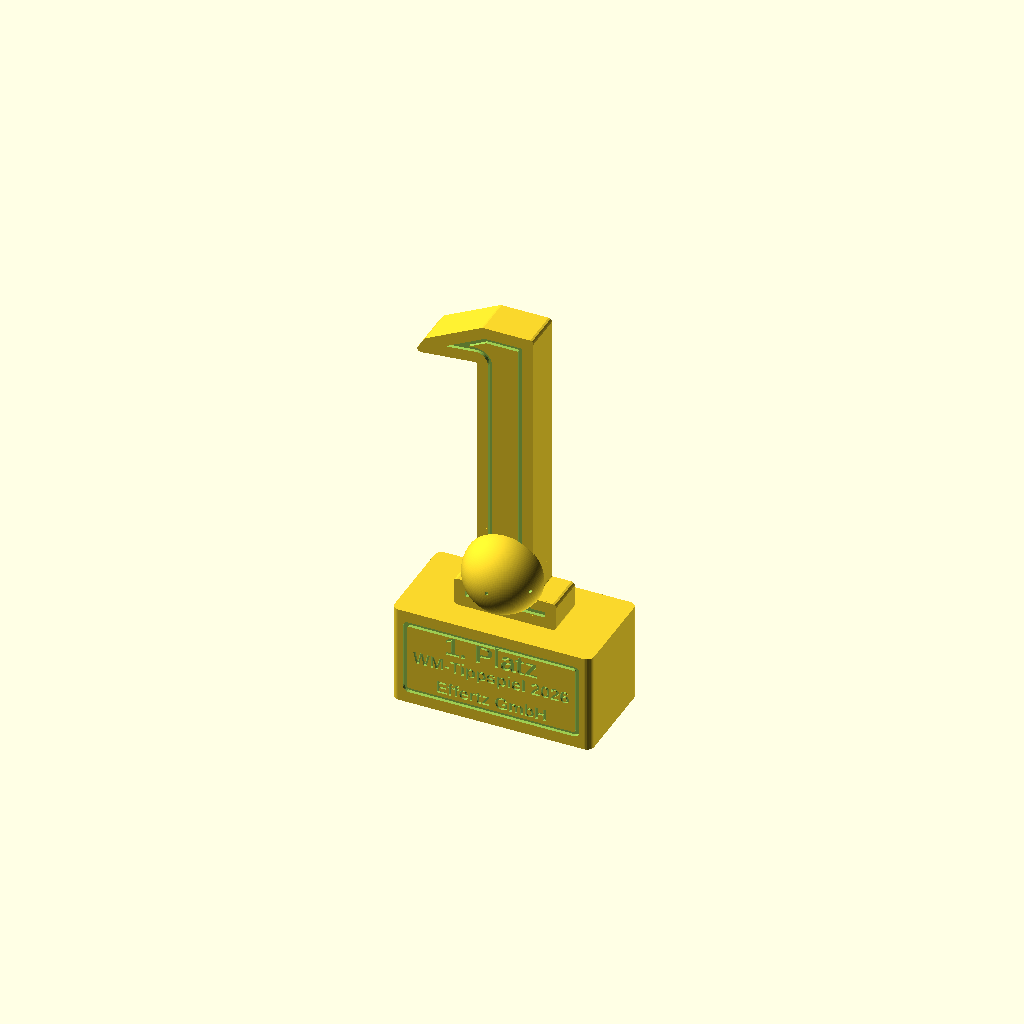
Cell 1 — every parameter at its default value.
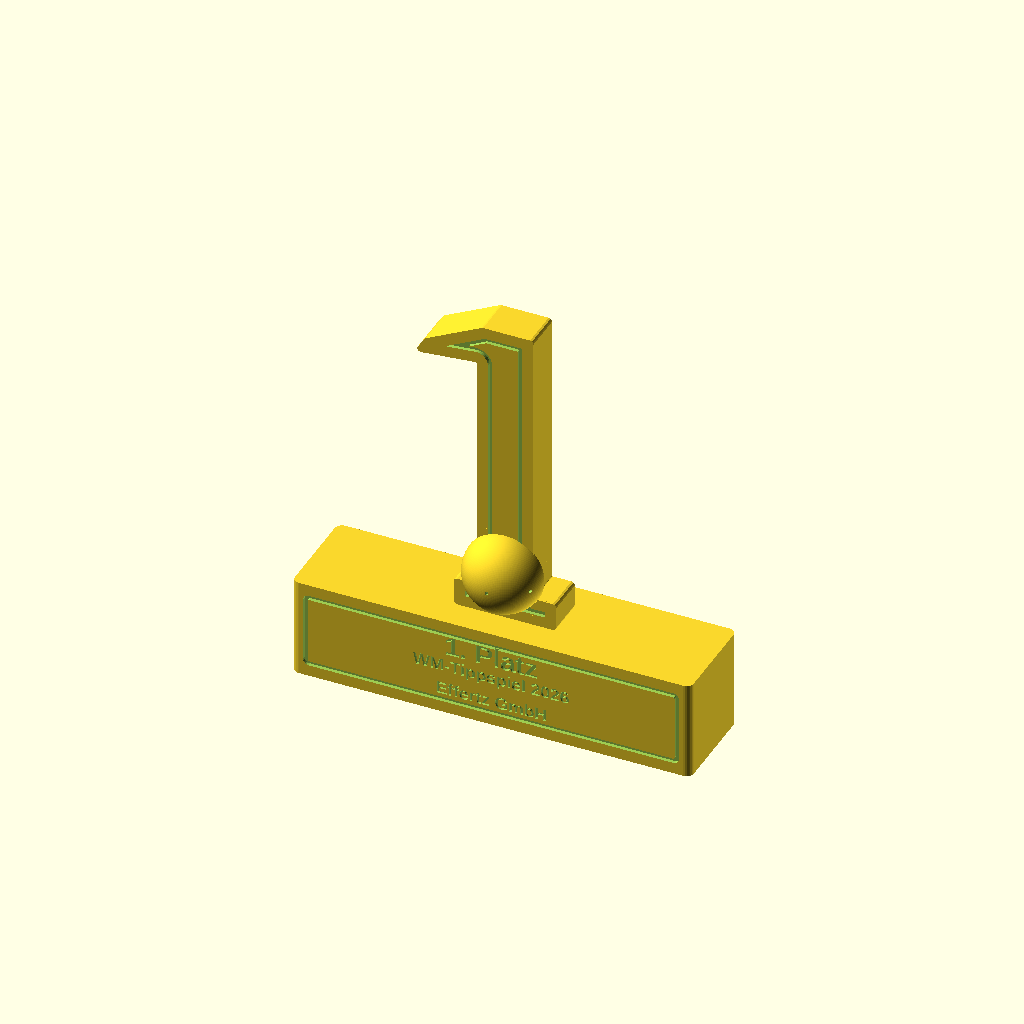
Cell 2 — base_width set to 140, the other parameters unchanged.
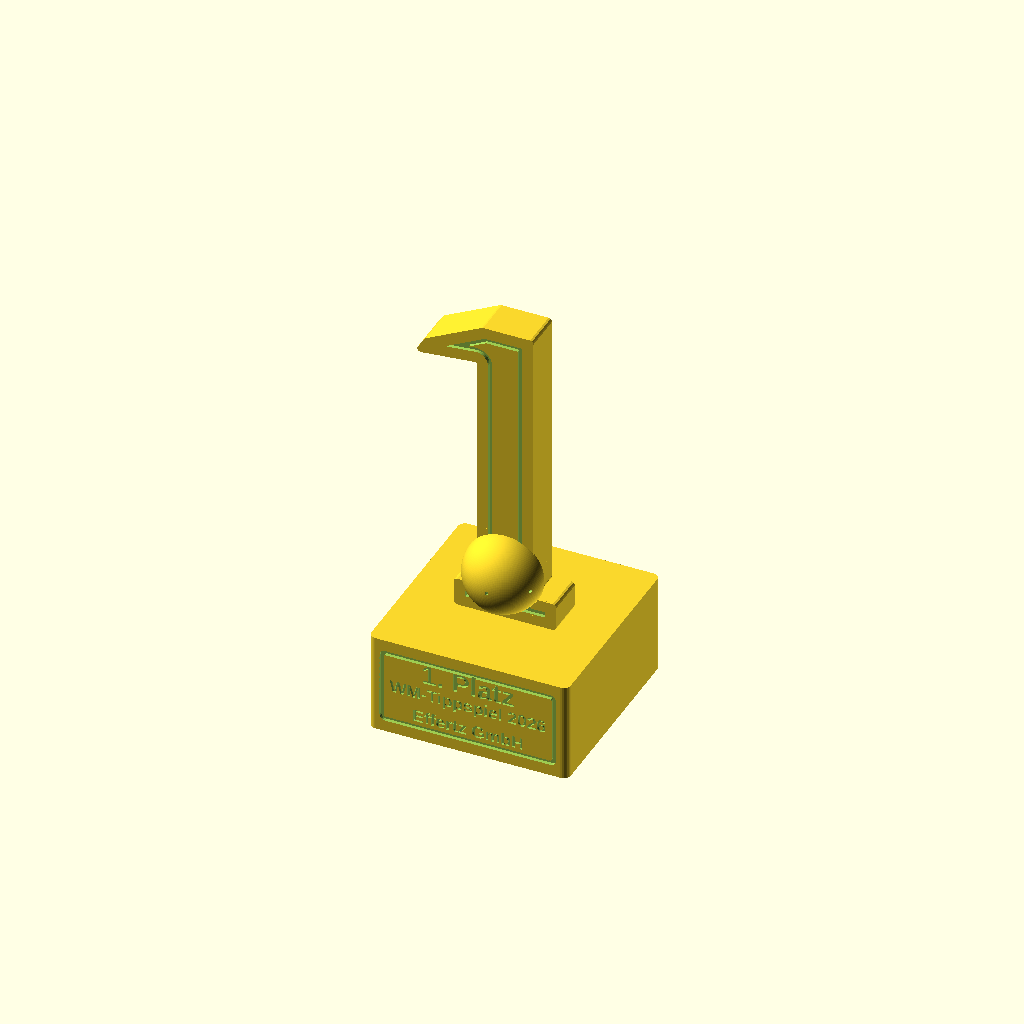
Cell 3: base_depth = 70 (everything else at default).
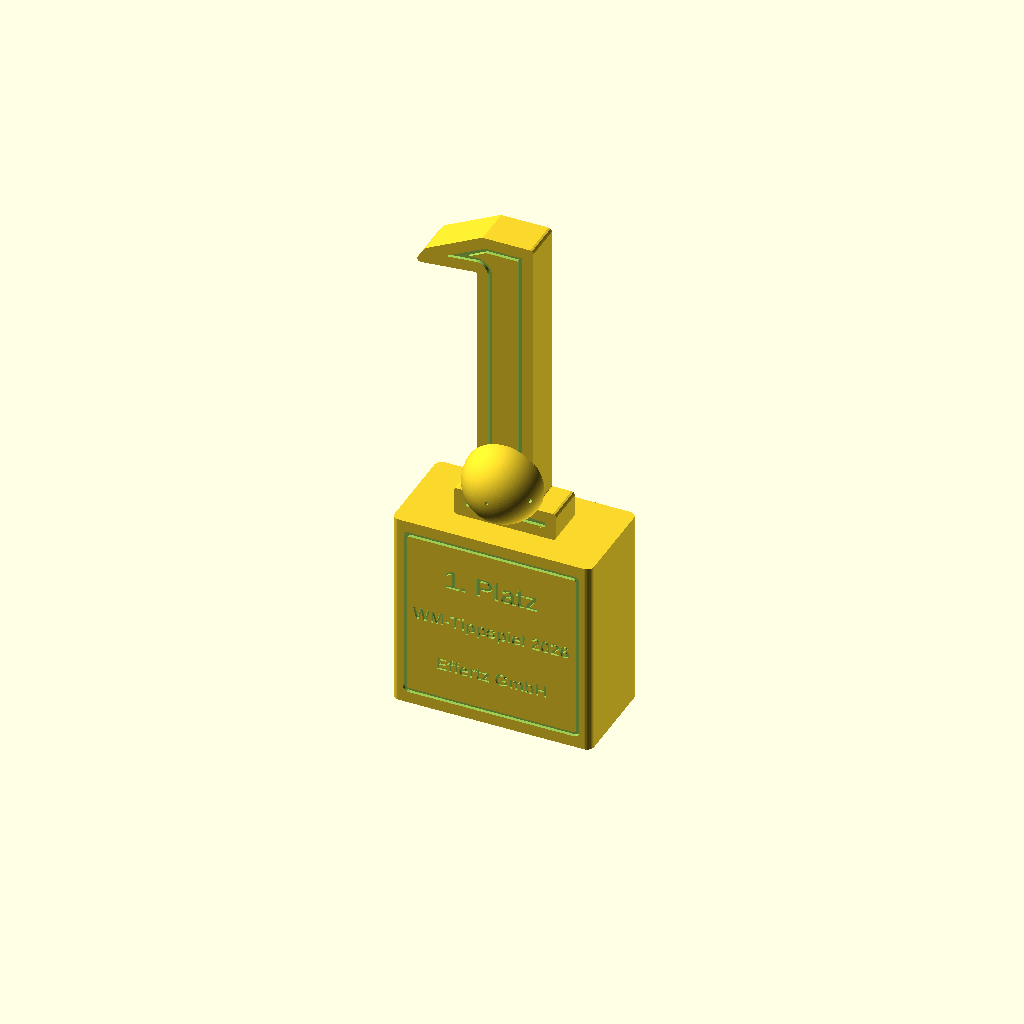
Cell 4: the same model with base_height = 70.
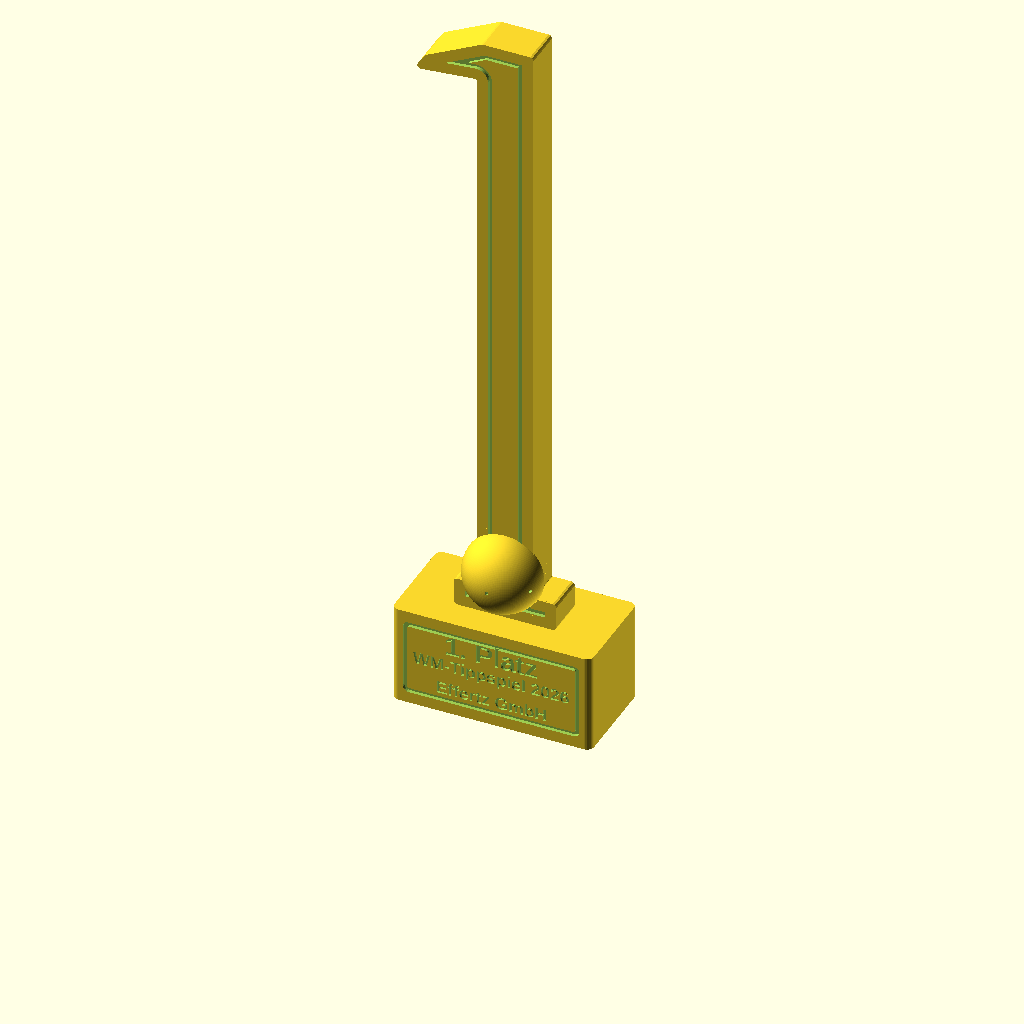
Cell 5: the same model with digit_height = 220.
All cells are drawn from one camera (rotation 55°, 0°, 25°, orthographic, colour scheme Cornfield), so only the parameter changes between them.
The OpenSCAD source (models/custom/Felix Pokale/Pokale.scad):
// =====================================================================
// Siegerpokal "1" – WM-Tippspiel 2026 / Effertz GmbH
// ---------------------------------------------------------------------
// Vollständig parametrisierbarer Trophäen-Pokal: große Zahl "1" auf
// rechteckigem Sockel, halber Fußball als Relief auf der Vorderseite,
// vertiefter Text auf dem Sockel.
//
// Reines OpenSCAD – keine externen Bibliotheken, keine Meshes.
//
// Achsenkonvention:
//   X = Breite  (links/rechts)
//   Y = Tiefe   (vorne = -Y, hinten = +Y)
//   Z = Höhe    (oben  = +Z)
// =====================================================================

// ---------------------- Renderqualität ------------------------------
$fa = 2;
$fs = 0.6;

// ---------------------- Sockel --------------------------------------
base_width    = 70;
base_depth    = 35;
base_height   = 35;
base_fillet   = 2.5;

// ---------------------- Zahl "1" ------------------------------------
digit_height  = 110;
digit_depth   = 14;
digit_stroke  = 20;
digit_serif_w = 36;
digit_serif_h = 10;
digit_flag_l  = 22;
digit_flag_h  = 14;
digit_top_cut = 6;
digit_y_inset = 2;     // Einrückung der Zahn-Front zur Sockel-Front

// ---------------------- Zierrahmen ----------------------------------
frame_inset_xy = 4;
frame_depth    = 1.2;
frame_band     = 1.6;
frame_radius   = 2;

// ---------------------- Fußball -------------------------------------
ball_diameter      = 28;
ball_z_offset      = 18;
ball_engrave_depth = 0.6;

// ---------------------- Text ----------------------------------------
text_line1     = "1. Platz";
text_line2     = "WM-Tippspiel 2026";
text_line3     = "Effertz GmbH";
text_font      = "Liberation Sans:style=Bold";
text_size_big  = 7.0;
text_size_small= 4.5;
text_depth     = 0.8;

// ---------------------- Globales ------------------------------------
EPS = 0.02;

// =====================================================================
// Hilfsmodule
// =====================================================================
module rounded_rect(w, d, r) {
    offset(r=r) offset(r=-r) square([w, d], center=true);
}

// =====================================================================
// Sockel
// ---------------------------------------------------------------------
// Flache Ober- und Unterseite, nur seitliche Kanten gerundet.
// (Minkowski mit Sphere würde die Oberseite kugelig wölben und den
//  Sockel zusätzlich vertikal verschieben.)
// =====================================================================
module sockel() {
    linear_extrude(height = base_height)
        rounded_rect(base_width, base_depth, base_fillet);
}

// Vertiefter Zierrahmen auf der Sockel-Vorderseite.
// linear_extrude wird in +Z extrudiert, dann per rotate([90,0,0]) so
// gekippt, dass die Extrusionsachse zu -Y wird. Translation bringt die
// hintere Stirnfläche genau auf die Sockel-Front (y = -base_depth/2),
// wodurch der Cut frame_depth tief INs Sockelmaterial reicht.
module sockel_frame_cut() {
    fw = base_width  - 2*frame_inset_xy;
    fh = base_height - 2*frame_inset_xy;

    translate([0, -base_depth/2 + frame_depth, base_height/2])
        rotate([90, 0, 0])
            linear_extrude(height = frame_depth + EPS)
                difference() {
                    rounded_rect(fw, fh, frame_radius);
                    offset(r = -frame_band) rounded_rect(fw, fh, frame_radius);
                }
}

// =====================================================================
// Zahl "1" als 2D-Profil
// =====================================================================
// Polygon mit Schaft-Zentrum bei x=0, untere Kante bei y=0.
module zahl_eins_2d() {
    s   = digit_stroke;
    H   = digit_height;
    fw  = digit_serif_w;
    fh  = digit_serif_h;
    fl  = digit_flag_l;
    flh = digit_flag_h;
    tc  = digit_top_cut;

    pts = [
        [-fw/2,            0      ],
        [-fw/2,            fh     ],
        [-s/2,             fh     ],
        [-s/2,             H - flh],
        [-s/2 - fl,        H - flh - 2],
        [-s/2 - fl + 4,    H - flh + 4],
        [-s/2 + 2,         H      ],
        [ s/2,             H      ],
        [ s/2,             H - tc ],
        [ s/2,             fh     ],
        [ fw/2,            fh     ],
        [ fw/2,            0      ]
    ];

    // weiche Ecken
    offset(r = 1.2) offset(r = -1.2)
        polygon(points = pts);
}

// 3D-Zahl: Breite=X, Höhe=Z, Tiefe=Y (zentriert um Y=0).
// Konstruktion:
//   1) Profil in XY-Ebene
//   2) extrudieren entlang Z (= Tiefe), zentriert
//   3) per rotate([90,0,0]) in die aufrechte Lage kippen:
//      Profil-X bleibt X, Profil-Y -> +Z (Höhe), Extrusion-Z -> -Y (Tiefe).
module zahl_eins_3d() {
    rotate([90, 0, 0])
        linear_extrude(height = digit_depth, center = true, convexity = 4)
            zahl_eins_2d();
}

// =====================================================================
// Fußball – halbe Kugel als Relief
// =====================================================================
module fussball() {
    r = ball_diameter / 2;
    difference() {
        // vordere Halbkugel: y <= 0
        intersection() {
            sphere(r = r);
            translate([0, -r, 0])
                cube([2*r + 1, 2*r + 1, 2*r + 1], center = true);
        }
        // angedeutete Paneellinien als feine Gravuren
        ball_panel_engrave(r);
    }
}

// Einfaches Linienmuster auf der Halbkugel-Vorderseite
module ball_panel_engrave(r) {
    // 3 Längengrade durch den Pol, je 60° versetzt
    for (a = [0:60:179]) {
        rotate([0, 0, a])
            translate([0, -r - EPS, 0])
                rotate([-90, 0, 0])
                    cylinder(h = ball_engrave_depth + 0.5,
                             r = 0.7, $fn = 12);
    }
    // Äquator-Ring (vorderseitig)
    rotate([90, 0, 0])
        difference() {
            cylinder(h = ball_engrave_depth + 0.5,
                     r = r + 0.05, center = true, $fn = 96);
            cylinder(h = ball_engrave_depth + 1.0,
                     r = r - 0.4, center = true, $fn = 96);
        }
}

// =====================================================================
// Textplatte – vertiefter Text auf der Sockel-Vorderseite
// =====================================================================
// Wichtig: Text liegt im XZ-Profil und wird so platziert, dass die
// Lesefläche aus -Y-Richtung normal lesbar ist.
module textplatte() {
    y_front = -base_depth/2;

    z1 = base_height * 0.74;   // "1. Platz"
    z2 = base_height * 0.50;   // "WM-Tippspiel 2026"
    z3 = base_height * 0.26;   // "Effertz GmbH"

    // Eine Extrusion für alle drei Zeilen (effizient).
    // Translation y_front + text_depth: Cut reicht text_depth tief in
    // den Sockel hinein und schaut EPS über die Front hinaus.
    translate([0, y_front + text_depth, 0])
        rotate([90, 0, 0])
            linear_extrude(height = text_depth + EPS)
                union() {
                    translate([0, z1])
                        text(text_line1, size = text_size_big,
                             font = text_font,
                             halign = "center", valign = "center");
                    translate([0, z2])
                        text(text_line2, size = text_size_small,
                             font = text_font,
                             halign = "center", valign = "center");
                    translate([0, z3])
                        text(text_line3, size = text_size_small,
                             font = text_font,
                             halign = "center", valign = "center");
                }
}

// =====================================================================
// Gesamtmodell
// =====================================================================
module trophy_1() {

    // Zahl mittig in Y auf dem Sockel positionieren.
    digit_y = 0;

    difference() {
        union() {
            // Sockel
            sockel();

            // Zahl mittig auf dem Sockel
            translate([0, digit_y, base_height])
                zahl_eins_3d();

            // Fußball-Relief – vorne mittig auf der Zahn, unteres Drittel
            translate([0,
                       digit_y - digit_depth/2,   // bündig an Zahn-Vorderseite
                       base_height + ball_z_offset])
                fussball();
        }

        // ---- vertiefte Details ----
        sockel_frame_cut();

        // Zierrahmen auf der Zahn-Front (in +Y-Richtung in die Zahl hinein)
        translate([0,
                   digit_y - digit_depth/2 + frame_depth,
                   base_height])
            rotate([90, 0, 0])
                linear_extrude(height = frame_depth + EPS)
                    difference() {
                        offset(r = -frame_inset_xy) zahl_eins_2d();
                        offset(r = -(frame_inset_xy + frame_band))
                            zahl_eins_2d();
                    }

        // Text auf dem Sockel
        textplatte();
    }
}

// =====================================================================
// Aufruf
// =====================================================================
trophy_1();
Parameter table extracted from the source (name, type, default, range or options):
base_width: number, default 70
base_depth: number, default 35
base_height: number, default 35
base_fillet: number, default 2.5
digit_height: number, default 110
digit_depth: number, default 14
digit_stroke: number, default 20
digit_serif_w: number, default 36
digit_serif_h: number, default 10
digit_flag_l: number, default 22
digit_flag_h: number, default 14
digit_top_cut: number, default 6
digit_y_inset: number, default 2
frame_inset_xy: number, default 4
frame_depth: number, default 1.2
frame_band: number, default 1.6
frame_radius: number, default 2
ball_diameter: number, default 28
ball_z_offset: number, default 18
ball_engrave_depth: number, default 0.6
text_line1: string, default "1. Platz"
text_line2: string, default "WM-Tippspiel 2026"
text_line3: string, default "Effertz GmbH"
text_font: string, default "Liberation Sans:style=Bold"
text_size_big: number, default 7
text_size_small: number, default 4.5
text_depth: number, default 0.8
EPS: number, default 0.02
